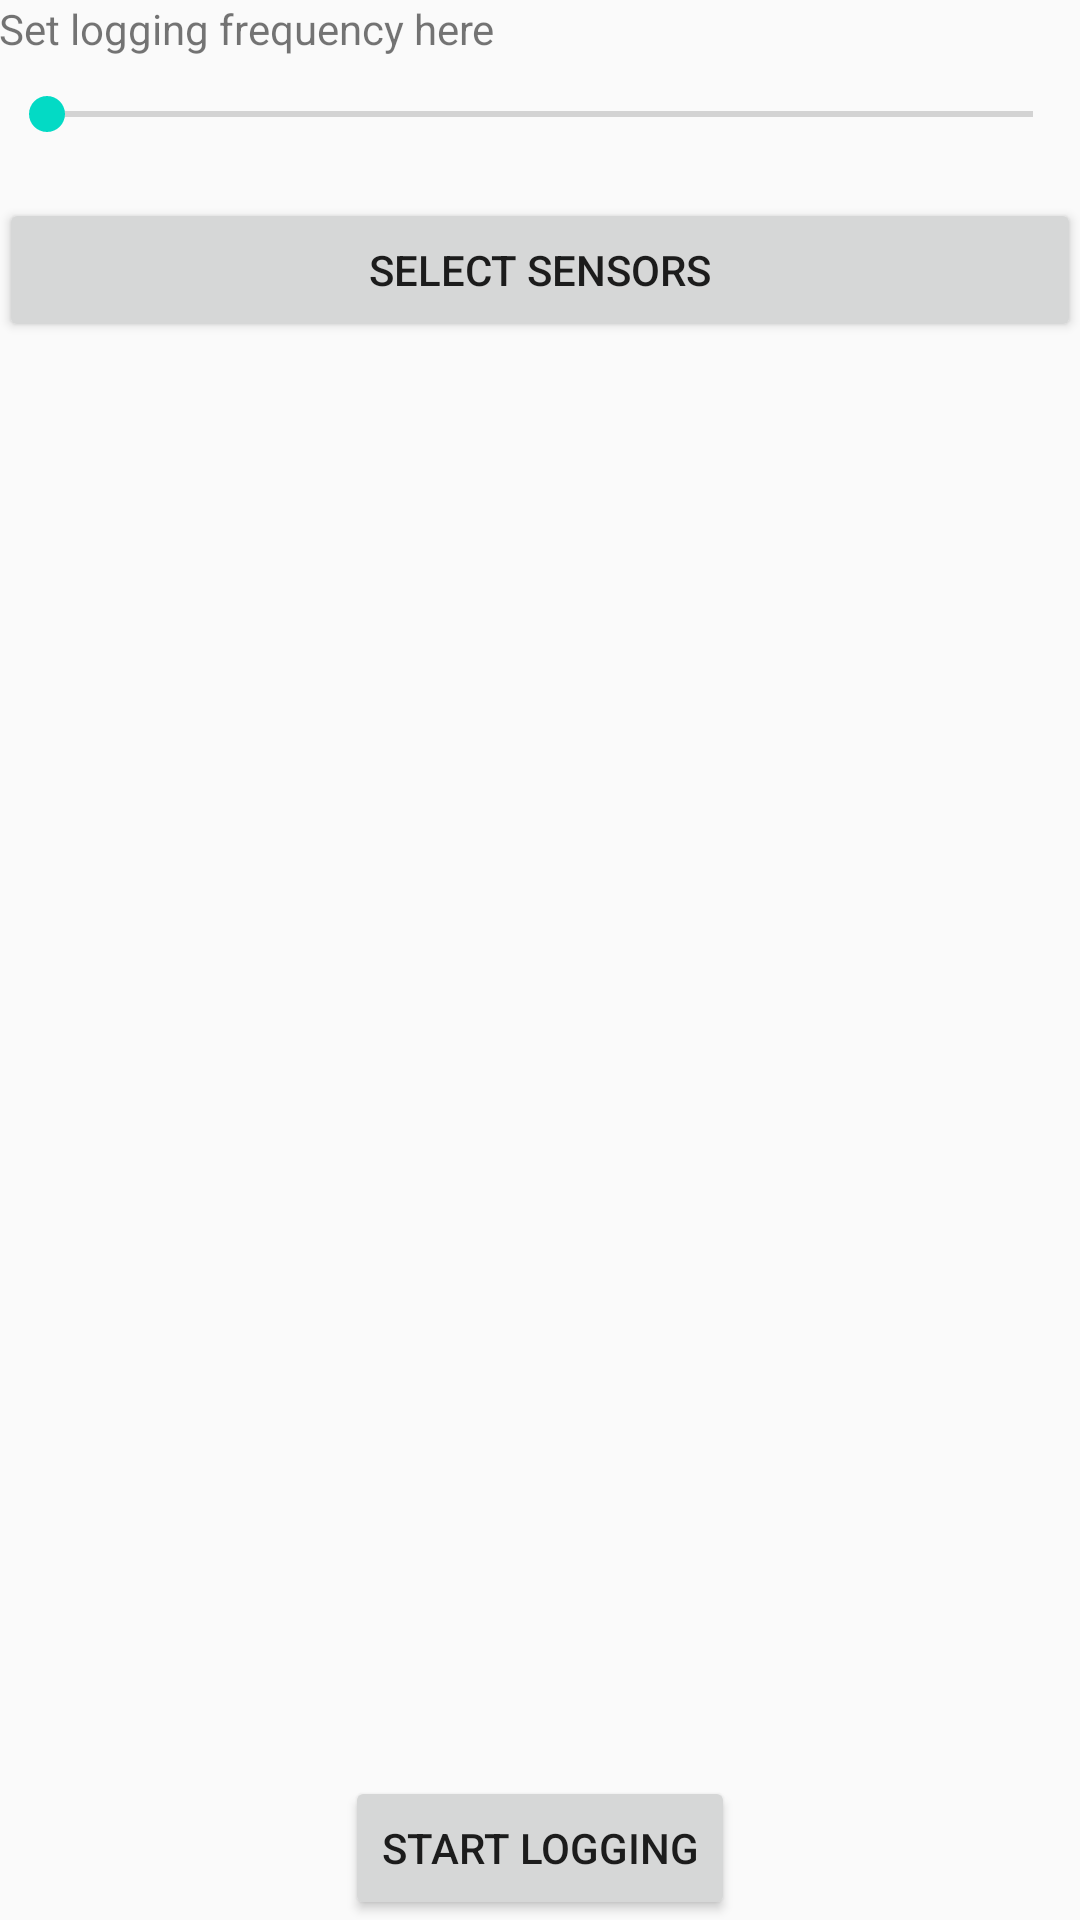

Layout XML and referenced resources for this Android screen:
<!-- AndroidManifest.xml: activity theme AppTheme.NoActionBar -->
<!-- res/layout/activity_main.xml -->
<?xml version="1.0" encoding="utf-8"?>
<RelativeLayout xmlns:android="http://schemas.android.com/apk/res/android"
    xmlns:tools="http://schemas.android.com/tools"
    android:id="@+id/activity_main"
    android:layout_width="match_parent"
    android:layout_height="match_parent"
    android:paddingBottom="@dimen/activity_vertical_margin"
    android:paddingLeft="@dimen/activity_horizontal_margin"
    android:paddingRight="@dimen/activity_horizontal_margin"
    android:paddingTop="@dimen/activity_vertical_margin"
    tools:context="com.example.wasswa.testtest5.MainActivity">


    <Button
        android:text="@string/start_button"
        android:layout_width="wrap_content"
        android:layout_height="wrap_content"
        android:id="@+id/connect_buttonId"
        android:layout_alignParentBottom="true"
        android:layout_centerHorizontal="true" />

    <ScrollView
        android:layout_width="fill_parent"
        android:layout_height="fill_parent"
        android:layout_alignParentTop="true"
        android:layout_alignParentStart="true">

        <LinearLayout
            android:layout_width="fill_parent"
            android:layout_height="fill_parent"
            android:orientation="vertical"
            android:weightSum="1">


        <TextView
        android:id="@+id/seekBarExp"
        android:layout_width="wrap_content"
        android:layout_height="wrap_content"
        android:layout_marginBottom="10dp"
        android:text="@string/frequency_text"/>

            <SeekBar
                android:layout_width="match_parent"
                android:layout_height="wrap_content"
                android:max="10"
                android:layout_below="@+id/seekBarExp"
                android:id="@+id/frequencyBarId"
                android:layout_alignParentTop="false"
                android:layout_alignParentLeft="true"
                android:layout_alignParentStart="true" />

            <TextView
        android:text=""
        android:layout_width="wrap_content"
        android:layout_height="wrap_content"
        android:layout_below="@+id/frequencyBarId"
        android:layout_gravity="center"
        android:id="@+id/frequencyTextViewId" />

            <Button
                android:text="@string/select_sensor_button"
                android:layout_width="match_parent"
                android:layout_height="wrap_content"
                android:id="@+id/sel_sensorButtonId" />

            <ListView
                android:layout_width="match_parent"
                android:layout_height="200dp"
                android:id="@+id/listViewMain"
                />


        </LinearLayout>
    </ScrollView>
</RelativeLayout>
<!-- resources referenced by this layout -->
<resources>
  <string name="frequency_text">Set logging frequency here</string>
  <string name="select_sensor_button">select sensors</string>
  <string name="start_button">Start Logging</string>
  <style name="AppTheme.NoActionBar">
          <item name="windowActionBar">false</item>
          <item name="windowNoTitle">true</item>
      </style>
</resources>
